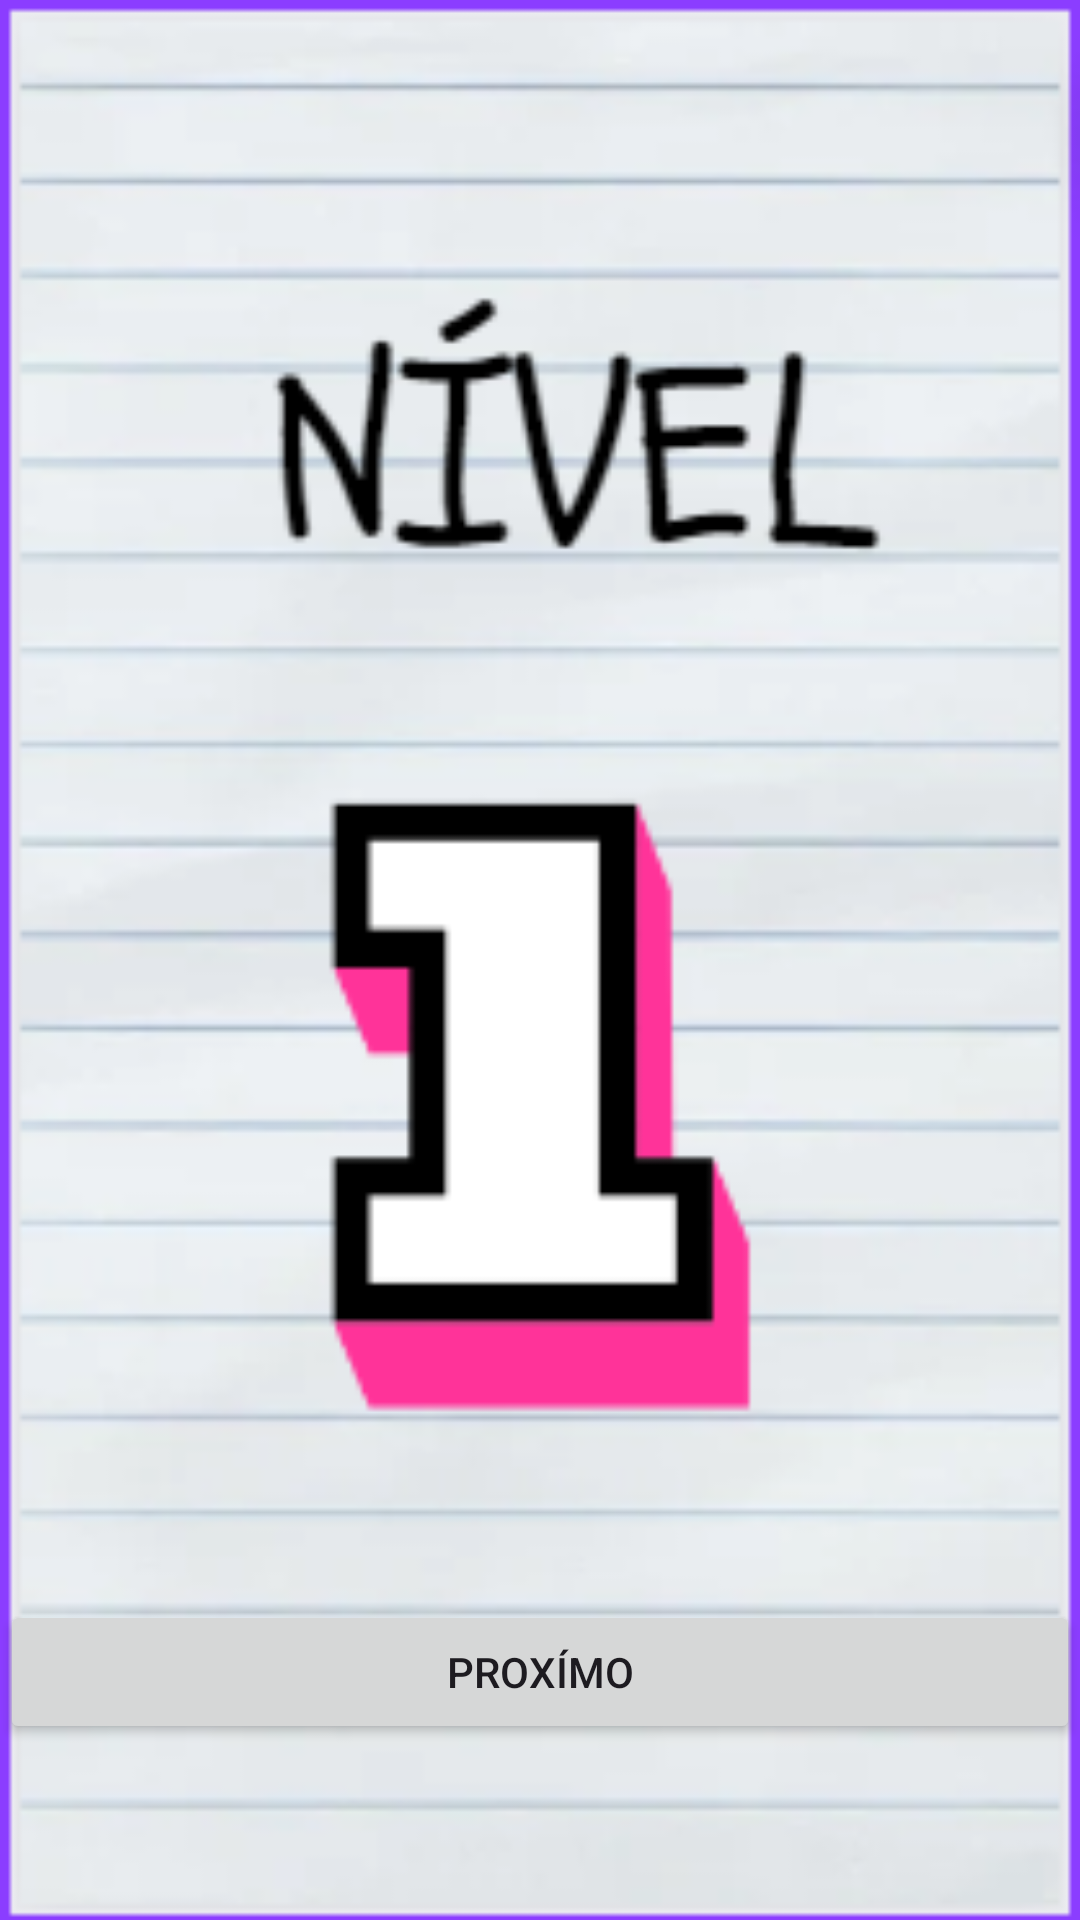

Here is an Android app screen rendered from its layout file. Give the layout XML and the strings, colors and styles it references.
<!-- AndroidManifest.xml: application theme Theme.Substantivando10 -->
<!-- res/layout/activity_nivel.xml -->
<?xml version="1.0" encoding="utf-8"?>
<androidx.constraintlayout.widget.ConstraintLayout xmlns:android="http://schemas.android.com/apk/res/android"
    xmlns:app="http://schemas.android.com/apk/res-auto"
    xmlns:tools="http://schemas.android.com/tools"
    android:layout_width="match_parent"
    android:layout_height="match_parent"
    android:background="@drawable/activity_nivel_01"
    tools:context=".NivelActivity">

    <Button
        android:id="@+id/btnProximoNivel01"
        android:layout_width="0dp"
        android:layout_height="wrap_content"
        android:text="Proxímo"
        app:layout_constraintBottom_toBottomOf="parent"
        app:layout_constraintEnd_toEndOf="parent"
        app:layout_constraintHorizontal_bias="0.0"
        app:layout_constraintStart_toStartOf="parent"
        app:layout_constraintTop_toTopOf="parent"
        app:layout_constraintVertical_bias="0.901" />
</androidx.constraintlayout.widget.ConstraintLayout>
<!-- resources referenced by this layout -->
<resources>
  <!-- drawable activity_nivel_01: png bitmap (drawable, 45126 bytes) -->
  <style name="Theme.Substantivando10" parent="Base.Theme.Substantivando10" />
  <style name="Base.Theme.Substantivando10" parent="Theme.Material3.DayNight.NoActionBar">
          
          
      </style>
</resources>
